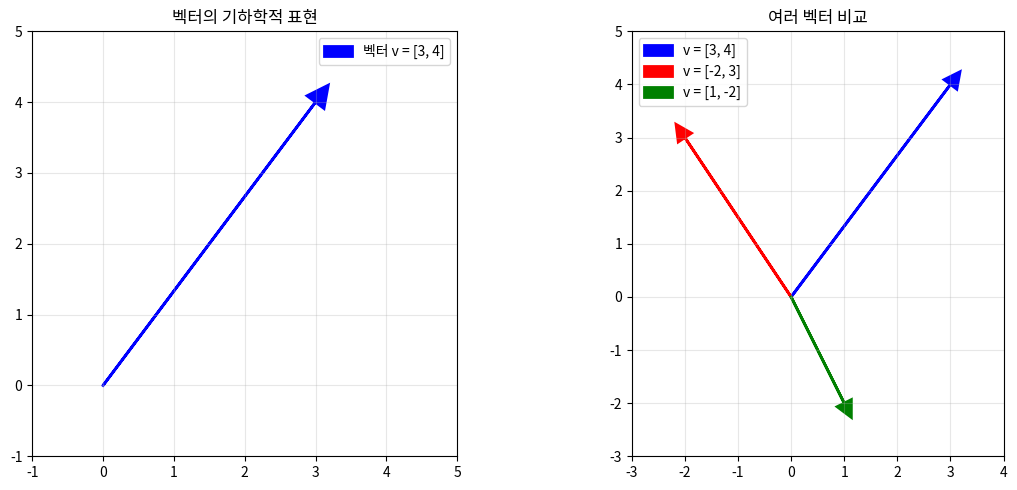
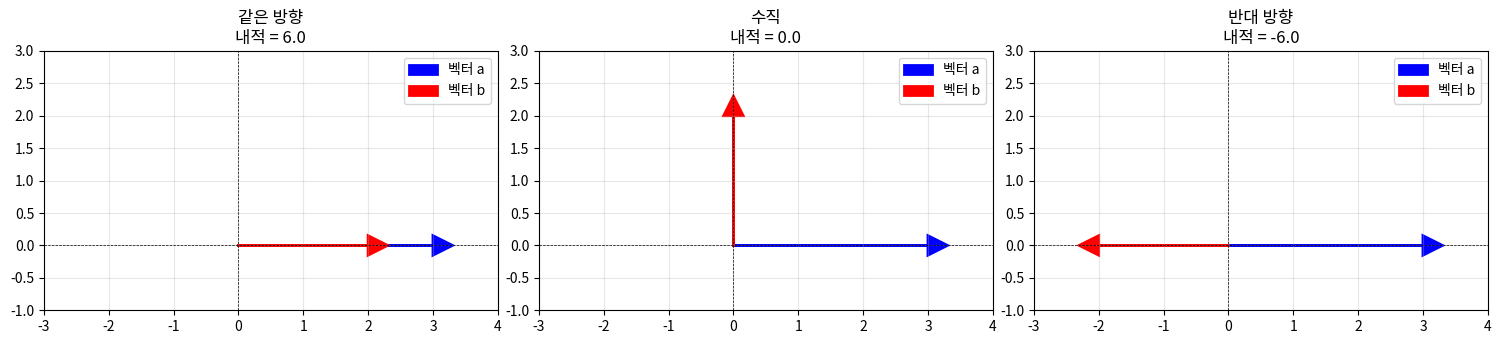

Write the Python code that produced these figures, in order.
# 벡터 시각화
import numpy as np
import matplotlib.pyplot as plt

fig, axes = plt.subplots(1, 2, figsize=(12, 5))

# 1) 기본 벡터
ax1 = axes[0]
v = np.array([3, 4])
ax1.arrow(0, 0, v[0], v[1], head_width=0.3, head_length=0.3,
          fc='blue', ec='blue', linewidth=2, label='벡터 v = [3, 4]')
ax1.grid(True, alpha=0.3)
ax1.set_xlim(-1, 5)
ax1.set_ylim(-1, 5)
ax1.set_aspect('equal')
ax1.legend()
ax1.set_title('벡터의 기하학적 표현')

# 2) 여러 벡터 비교
ax2 = axes[1]
vectors = [np.array([3, 4]), np.array([-2, 3]), np.array([1, -2])]
colors = ['blue', 'red', 'green']
for v, color in zip(vectors, colors):
    ax2.arrow(0, 0, v[0], v[1], head_width=0.3, head_length=0.3,
              fc=color, ec=color, linewidth=2, label=f'v = [{v[0]}, {v[1]}]')
ax2.grid(True, alpha=0.3)
ax2.set_xlim(-3, 4)
ax2.set_ylim(-3, 5)
ax2.set_aspect('equal')
ax2.legend()
ax2.set_title('여러 벡터 비교')

plt.tight_layout()
plt.show()

print("벡터의 성질:")
for v in vectors:
    print(f"- 벡터 {v}: 크기 = {np.linalg.norm(v):.2f}")
print("→ 머신러닝: 각 데이터 샘플이 하나의 벡터")


# 내적의 기하학적 의미 시각화
import numpy as np
import matplotlib.pyplot as plt

fig, axes = plt.subplots(1, 3, figsize=(15, 5))

a = np.array([3, 0])
vectors_b = [
    (np.array([2, 0]), "같은 방향"),
    (np.array([0, 2]), "수직"),
    (np.array([-2, 0]), "반대 방향")
]

for i, (b, title) in enumerate(vectors_b):
    ax = axes[i]
    ax.arrow(0, 0, a[0], a[1], head_width=0.3, head_length=0.3,
             fc='blue', ec='blue', linewidth=2, label='벡터 a')
    ax.arrow(0, 0, b[0], b[1], head_width=0.3, head_length=0.3,
             fc='red', ec='red', linewidth=2, label='벡터 b')
    
    dot = np.dot(a, b)
    ax.set_title(f'{title}\n내적 = {dot:.1f}')
    ax.set_xlim(-3, 4)
    ax.set_ylim(-1, 3)
    ax.set_aspect('equal')
    ax.grid(True, alpha=0.3)
    ax.axhline(y=0, color='k', linestyle='--', linewidth=0.5)
    ax.axvline(x=0, color='k', linestyle='--', linewidth=0.5)
    ax.legend()

plt.tight_layout()
plt.show()

print("내적의 의미:")
print("- 같은 방향: 내적 큼 → 유사한 패턴")
print("- 수직: 내적 0 → 무관한 패턴")
print("- 반대 방향: 내적 음수 → 반대 패턴")
print("→ 가중치 벡터와 입력의 내적이 크면 해당 뉴런 활성화!")


# numpy로 벡터와 행렬 표현
from typing import Any
import numpy as np
from numpy._typing import NDArray

print("=== 차원별 배열 ===\n")

# 스칼라 (0차원)
scalar: NDArray[Any] = np.array(3.14)
print(f"스칼라: {scalar}, shape: {scalar.shape}, 차원: {scalar.ndim}D")

# 벡터 (1차원)
vector = np.array([1, 2, 3])
print(f"벡터: {vector}, shape: {vector.shape}, 차원: {vector.ndim}D")

# 행렬 (2차원)
matrix = np.array([[1, 2, 3], [4, 5, 6]])
print(f"행렬:\n{matrix}")
print(f"shape: {matrix.shape}, 차원: {matrix.ndim}D")

# 3차원 배열
array_3d = np.random.randn(2, 3, 4)
print(f"\n3D 배열 shape: {array_3d.shape}, 차원: {array_3d.ndim}D")
print("→ 2개의 행렬, 각 3×4 크기\n")

print("머신러닝 의미:")
print("- 이미지: (배치, 채널, 높이, 너비) → 4차원")
print("- 모든 데이터는 숫자 배열로 표현!")
print("\n참고: 나중에 PyTorch에서 이 배열을 '텐서'라고 부릅니다!")


# 행렬곱 + 편향 구현
import numpy as np

print("=== y = Wx + b 구현 ===\n")

np.random.seed(42)

# 입력 벡터 (4개 샘플, 각 5차원)
x = np.random.randn(4, 5)
print(f"입력 x shape: {x.shape}")

# 가중치 행렬 (3×5)
W = np.random.randn(3, 5)
print(f"가중치 W shape: {W.shape}")

# 편향 (3차원)
b = np.random.randn(3)
print(f"편향 b shape: {b.shape}\n")

# 행렬곱: W @ x.T (또는 x @ W.T)
y = x @ W.T + b
print(f"출력 y shape: {y.shape}")
print(f"\n출력 y:\n{y}\n")

print("핵심:")
print("- y = W @ x.T + b (행렬곱 + 편향)")
print("- 각 출력은 가중치 벡터와 입력의 내적!")
print("- 이것이 신경망 레이어의 기본 연산!")
print("\n참고: 나중에 PyTorch를 배우면 이걸 자동으로 해줍니다!")
